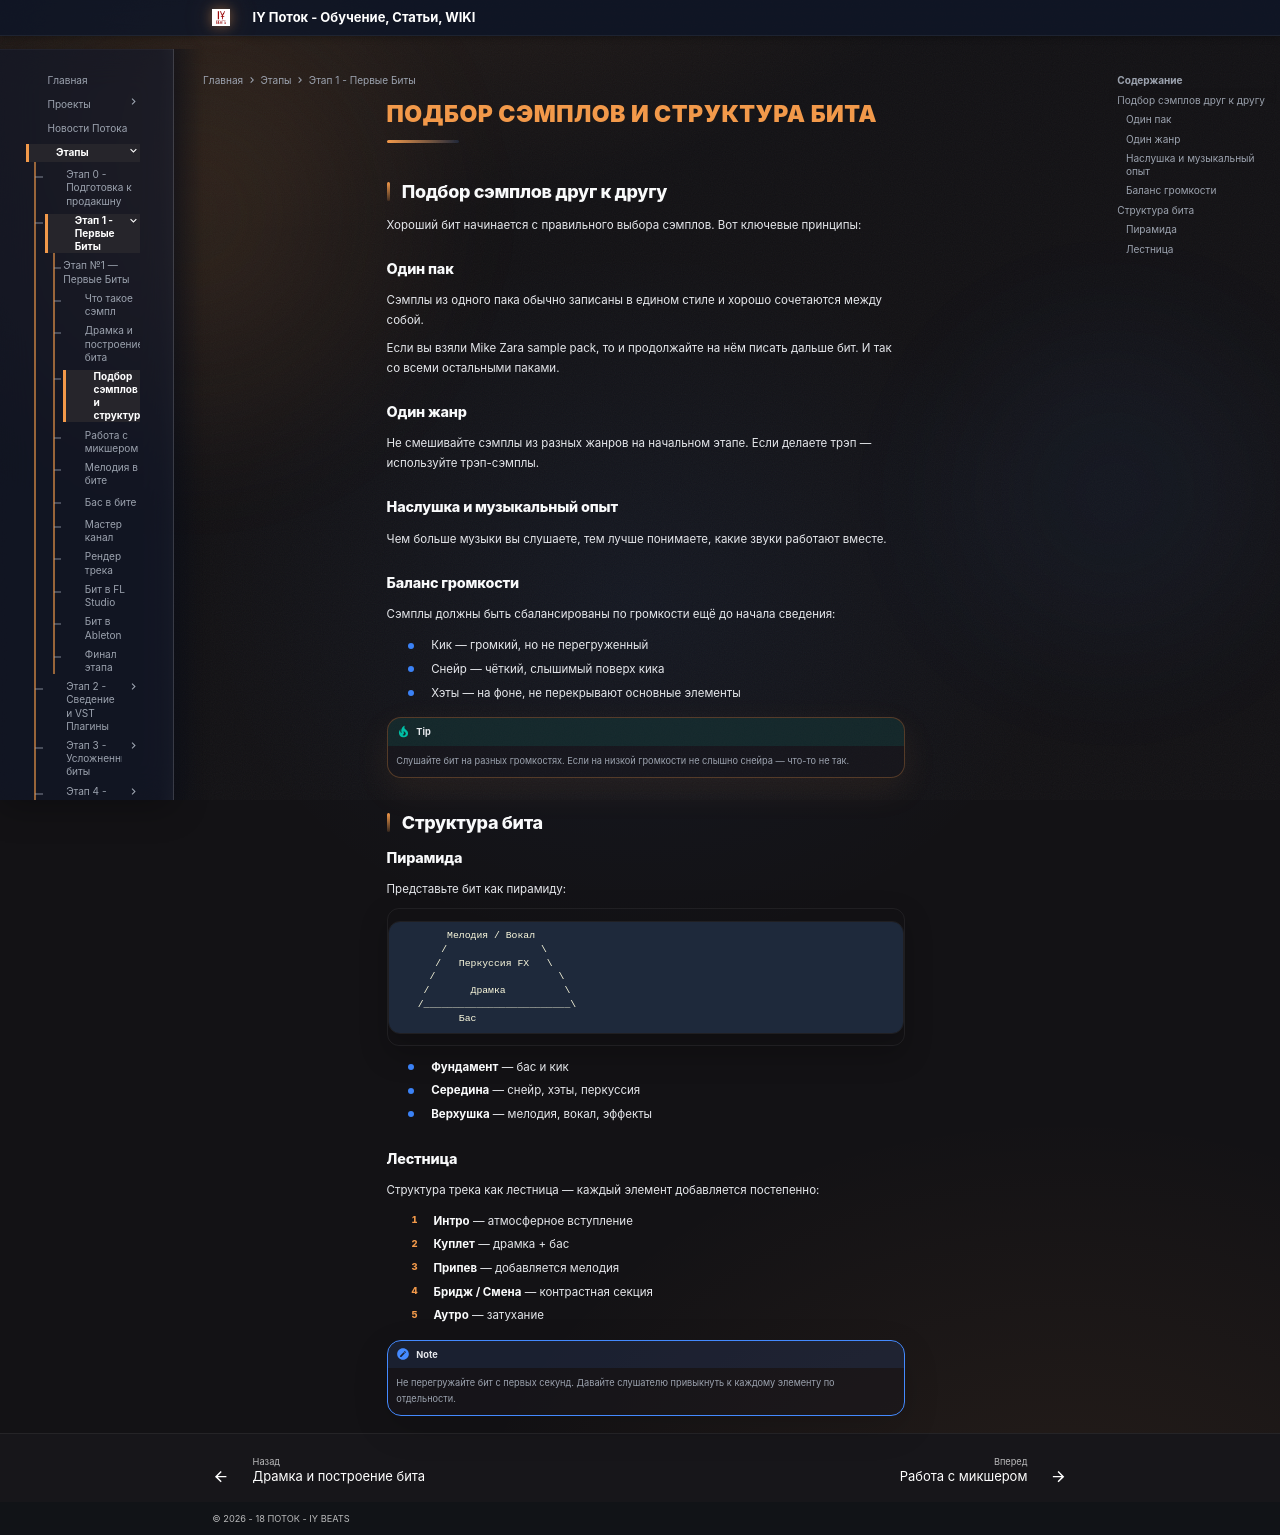

repository: programmcompose/potoksite · page: etap1/podbor-samplow/index.html · generator: mkdocs

# Подбор сэмплов и структура бита

## Подбор сэмплов друг к другу

Хороший бит начинается с правильного выбора сэмплов. Вот ключевые принципы:

### Один пак

Сэмплы из одного пака обычно записаны в едином стиле и хорошо сочетаются между собой.

Если вы взяли Mike Zara sample pack, то и продолжайте на нём писать дальше бит. И так со всеми остальными паками.

### Один жанр

Не смешивайте сэмплы из разных жанров на начальном этапе. Если делаете трэп — используйте трэп-сэмплы.

### Наслушка и музыкальный опыт

Чем больше музыки вы слушаете, тем лучше понимаете, какие звуки работают вместе.

### Баланс громкости

Сэмплы должны быть сбалансированы по громкости ещё до начала сведения:

- Кик — громкий, но не перегруженный
- Снейр — чёткий, слышимый поверх кика
- Хэты — на фоне, не перекрывают основные элементы

!!! tip
    Слушайте бит на разных громкостях. Если на низкой громкости не слышно снейра — что-то не так.

## Структура бита

### Пирамида

Представьте бит как пирамиду:

```
        Мелодия / Вокал
       /                \
      /   Перкуссия FX   \
     /                     \
    /       Драмка          \
   /_________________________\
          Бас
```

- **Фундамент** — бас и кик
- **Середина** — снейр, хэты, перкуссия
- **Верхушка** — мелодия, вокал, эффекты

### Лестница

Структура трека как лестница — каждый элемент добавляется постепенно:

1. **Интро** — атмосферное вступление
2. **Куплет** — драмка + бас
3. **Припев** — добавляется мелодия
4. **Бридж / Смена** — контрастная секция
5. **Аутро** — затухание

!!! note
    Не перегружайте бит с первых секунд. Давайте слушателю привыкнуть к каждому элементу по отдельности.
